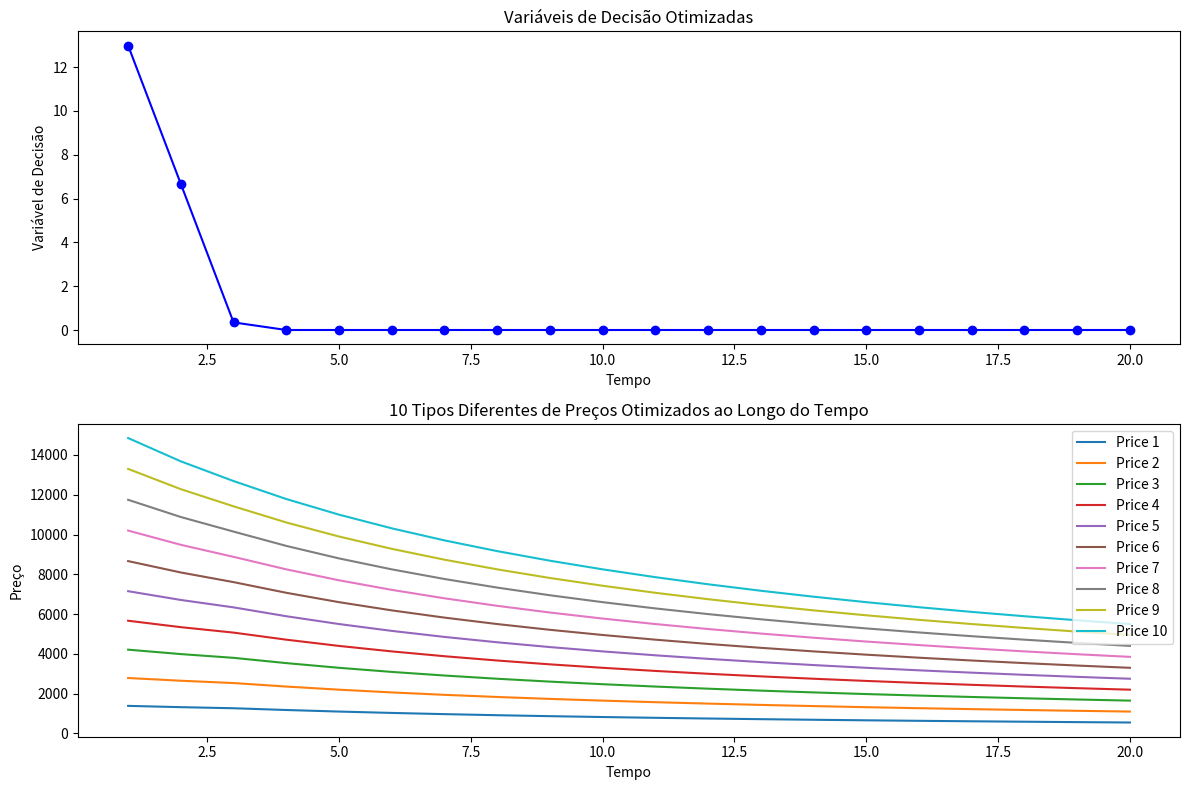

Generate this figure with matplotlib:
import numpy as np
import scipy.optimize as optimize
import matplotlib.pyplot as plt

def cost_plus(costs, stock=0):
    total_costs = costs
    stock = stock
    price = total_costs + (0.4 * total_costs)
    p_0 = (total_costs / (100 - 50)) * 100

    for x in range(1, stock + 1):
        sales = price * x
        s_0 = p_0 * x
        pro_0 = s_0 - (total_costs * x)
        profit = sales - (total_costs * x)

        print('Sale: %d  Sales: %d Profit: %d' % (x, sales, profit))

    return price

def price(x, a=200, b=10, d=10, t=np.linspace(1, 10, 10)):
    return (a - b * x) * d / (d + t)

def price_values(p, num_prices=10):
    p_vals = []
    for x in range(1, num_prices + 1):
        # Modifique a lógica para gerar 10 preços diferentes
        p = p - (0.033 * p * x)
        p[p < 0] = 0  # Corrige o problema de comparação com array
        p_vals.append(p.copy())

    return p_vals

def demand(p, a=200, b=10, d=10, t=np.linspace(1, 10, 10)):
    return 1.0 / b * (a - p * (d + t) / d)

def objective(x_t, a=512, b=10, d=10, t=np.linspace(1, 10, 10)):
    return -1.0 * np.sum(x_t * price(x_t, a=a, b=b, d=d, t=t))

def constraint_1(x_t, s_0=150):
    return s_0 - np.sum(x_t)

def constraint_2(x_t):
    return x_t

def constraint_3(x_t, a=200, b=10):
    return (a / b) - x_t

def dynamic_pricing(time=0, stock=0):
    s_0 = stock
    a = 1650
    b = 10.0
    d = 10.0
    t = np.linspace(1, 20, 20)

    x_start = 3.0 * np.ones(len(t))
    bounds = tuple((0, 20.0) for x in x_start)

    constraints = [
        {'type': 'ineq', 'fun': lambda x, s_0=s_0: constraint_1(x, s_0=s_0)},
        {'type': 'ineq', 'fun': lambda x: constraint_2(x)},
        {'type': 'ineq', 'fun': lambda x, a=a, b=b: constraint_3(x, a=a, b=b)}
    ]

    opt_results = optimize.minimize(objective, x_start, args=(a, b, d, t),
                                    method='SLSQP', bounds=bounds, constraints=constraints)

    print("Optimization Results:")
    print(opt_results)

    # Exibindo gráfico com os resultados
    plt.figure(figsize=(12, 8))

    plt.subplot(2, 1, 1)
    plt.plot(t, opt_results.x, 'bo-')
    plt.title('Variáveis de Decisão Otimizadas')
    plt.xlabel('Tempo')
    plt.ylabel('Variável de Decisão')

    plt.subplot(2, 1, 2)
    prices = price_values(opt_results.x, num_prices=10)
    for i, p in enumerate(prices):
        plt.plot(t, price(p, a=a, b=b, d=d, t=t) * (i + 1), label=f'Price {i + 1}')

    plt.title('10 Tipos Diferentes de Preços Otimizados ao Longo do Tempo')
    plt.xlabel('Tempo')
    plt.ylabel('Preço')
    plt.legend()

    plt.tight_layout()
    plt.show()

# Exemplo de chamada da função dynamic_pricing
dynamic_pricing(time=0, stock=20)
